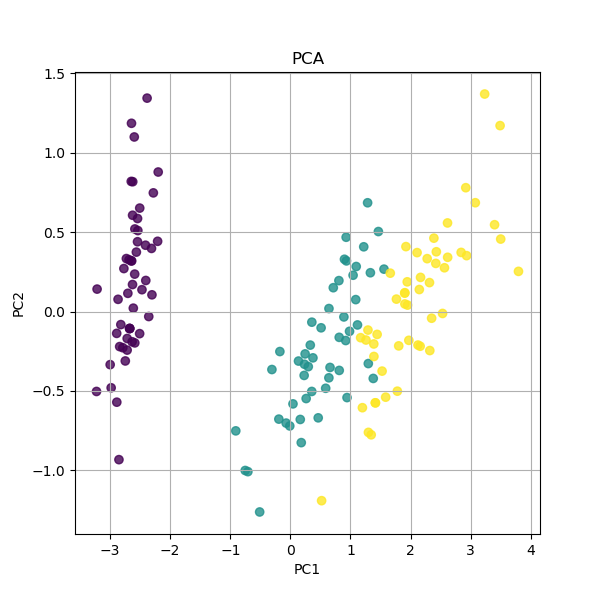

The data file committed next to this chart (first rows):
, 0, 1
0, -2.684, 0.3266
1, -2.715, -0.1696
2, -2.89, -0.1373
3, -2.746, -0.3111
4, -2.729, 0.3339
5, -2.28, 0.7478
6, -2.821, -0.0821
7, -2.626, 0.1704
8, -2.888, -0.5708
9, -2.674, -0.1067
10, -2.507, 0.6519
11, -2.613, 0.02152
12, -2.787, -0.2277
13, -3.225, -0.5033
14, -2.644, 1.186
15, -2.384, 1.345
16, -2.623, 0.8181
17, -2.648, 0.3191
18, -2.199, 0.8792
19, -2.587, 0.5205
20, -2.311, 0.3979
21, -2.543, 0.44
22, -3.216, 0.1416
23, -2.303, 0.1055
24, -2.356, -0.03121
25, -2.508, -0.1391
26, -2.469, 0.1379
27, -2.562, 0.3747
28, -2.64, 0.3193
29, -2.633, -0.1901
30, -2.588, -0.1974
31, -2.41, 0.4181
32, -2.648, 0.82
33, -2.597, 1.1
34, -2.674, -0.1067
35, -2.867, 0.07719
36, -2.625, 0.6068
37, -2.674, -0.1067
38, -2.982, -0.4803
39, -2.59, 0.2361
40, -2.77, 0.2711
41, -2.852, -0.9329
42, -2.998, -0.3343
43, -2.406, 0.1959
44, -2.209, 0.4427
45, -2.716, -0.2427
46, -2.538, 0.5104
47, -2.84, -0.2206
48, -2.543, 0.5863
49, -2.704, 0.115
50, 1.285, 0.6854
51, 0.9324, 0.3192
52, 1.464, 0.5042
53, 0.181, -0.8256
54, 1.087, 0.07539
55, 0.6404, -0.4173
56, 1.095, 0.2839
57, -0.7515, -1.001
58, 1.043, 0.229
59, -0.01019, -0.7206
... 90 more rows
